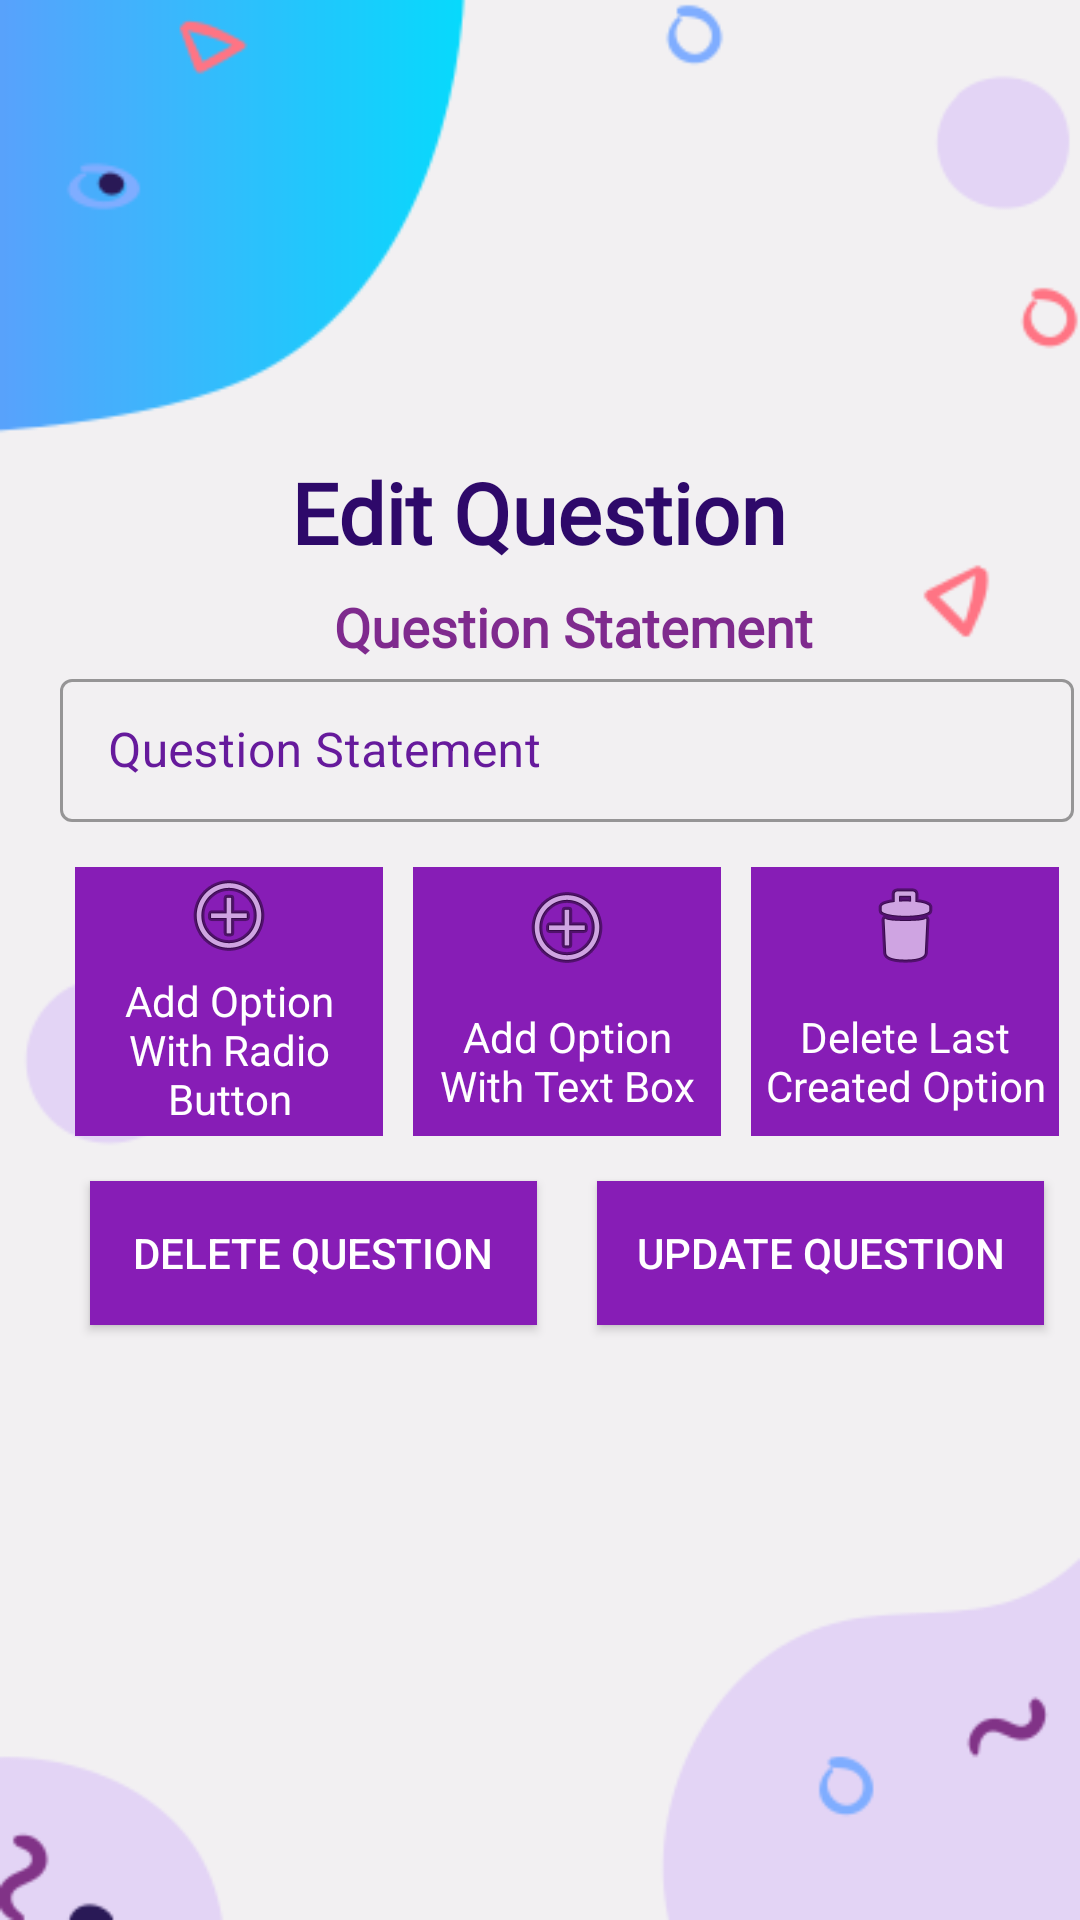

Produce the Android XML layout that renders to this screen, including the resource entries it uses.
<!-- AndroidManifest.xml: application theme Theme.Census2021 -->
<!-- res/layout/activity_edit_question.xml -->
<?xml version="1.0" encoding="utf-8"?>
<androidx.constraintlayout.widget.ConstraintLayout xmlns:android="http://schemas.android.com/apk/res/android"
    xmlns:app="http://schemas.android.com/apk/res-auto"
    xmlns:tools="http://schemas.android.com/tools"
    android:layout_width="match_parent"
    android:layout_height="match_parent"
    android:background="@drawable/background"
    tools:context=".EditQuestion">


    <ImageView
        android:id="@+id/imageView"
        android:layout_width="120dp"
        android:layout_height="120dp"
        android:layout_marginTop="32dp"
        app:layout_constraintEnd_toEndOf="parent"
        app:layout_constraintHorizontal_bias="0.498"
        app:layout_constraintStart_toStartOf="parent"
        app:layout_constraintTop_toTopOf="parent"
        app:srcCompat="@drawable/logo" />

    <TextView
        android:id="@+id/SurveyNameText"
        android:layout_width="wrap_content"
        android:layout_height="wrap_content"
        android:fontFamily="@font/roboto_medium"
        android:gravity="center|center_horizontal"
        android:paddingBottom="20dp"
        android:text="Edit Question"
        android:textColor="#FF2E096A"
        android:textColorHint="#FFFFFF"
        android:textSize="28sp"
        android:textStyle="bold"
        app:layout_constraintEnd_toEndOf="parent"
        app:layout_constraintHorizontal_bias="0.497"
        app:layout_constraintStart_toStartOf="parent"
        app:layout_constraintTop_toBottomOf="@+id/imageView" />

    <ScrollView
        android:layout_width="378dp"
        android:layout_height="456dp"
        app:layout_constraintBottom_toBottomOf="parent"
        app:layout_constraintTop_toBottomOf="@+id/SurveyNameText"
        tools:layout_editor_absoluteX="16dp">

        <LinearLayout
            android:id="@+id/linearLayout"
            android:layout_width="match_parent"
            android:layout_height="wrap_content"
            android:orientation="vertical"
            android:paddingLeft="20dp"
            android:paddingRight="20dp">

            <TextView
                android:id="@+id/ghf"
                android:layout_width="match_parent"
                android:layout_height="wrap_content"
                android:fontFamily="@font/roboto_medium"
                android:gravity="center"
                android:text=" Question Statement"
                android:textColor="#FF7F2A8E"
                android:textColorHint="#FFFFFF"
                android:textSize="18sp"
                android:textStyle="bold" />

            <com.google.android.material.textfield.TextInputLayout
                android:id="@+id/editTextTextEmail"
                style="@style/Widget.MaterialComponents.TextInputLayout.OutlinedBox.Dense"
                android:layout_width="match_parent"
                android:layout_height="wrap_content"
                android:textColorHint="#661A9C"
                app:hintTextColor="#661A9C">

                <com.google.android.material.textfield.TextInputEditText
                    android:layout_width="match_parent"
                    android:layout_height="wrap_content"
                    android:layout_marginTop="10dp"
                    android:layout_marginBottom="10dp"
                    android:hint="Question Statement"
                    android:inputType="textAutoCorrect|textMultiLine"
                    android:textColorHint="#FF7F2A8E" />
            </com.google.android.material.textfield.TextInputLayout>

            <LinearLayout
                android:layout_width="match_parent"
                android:layout_height="match_parent"
                android:orientation="vertical">

                <LinearLayout
                    android:layout_width="match_parent"
                    android:layout_height="match_parent"
                    android:orientation="horizontal">

                    <LinearLayout
                        android:id="@+id/optionlayout"
                        android:layout_width="match_parent"
                        android:layout_height="match_parent"
                        android:orientation="vertical"></LinearLayout>
                </LinearLayout>

                <LinearLayout
                    android:layout_width="match_parent"
                    android:layout_height="match_parent"
                    android:orientation="horizontal">

                    <LinearLayout
                        android:id="@+id/button1"
                        android:layout_width="match_parent"
                        android:layout_height="match_parent"
                        android:layout_marginStart="5dp"
                        android:layout_marginLeft="5dp"
                        android:layout_marginTop="5dp"
                        android:layout_marginEnd="5dp"
                        android:layout_marginRight="5dp"
                        android:layout_marginBottom="5dp"
                        android:layout_weight="1"
                        android:background="#FF871DB6"
                        android:orientation="vertical">

                        <ImageView
                            android:id="@+id/img1"
                            android:layout_width="wrap_content"
                            android:layout_height="wrap_content"
                            android:layout_gravity="center"
                            android:layout_weight="1"
                            app:srcCompat="@android:drawable/ic_menu_add" />

                        <TextView
                            android:id="@+id/textView"
                            android:layout_width="match_parent"
                            android:layout_height="wrap_content"
                            android:layout_weight="1"
                            android:gravity="center"
                            android:paddingLeft="3dp"
                            android:paddingTop="3dp"
                            android:paddingRight="3dp"
                            android:paddingBottom="3dp"
                            android:text="Add Option With Radio Button"
                            android:textColor="#FFFFFF" />
                    </LinearLayout>

                    <LinearLayout
                        android:id="@+id/button2"
                        android:layout_width="match_parent"
                        android:layout_height="match_parent"
                        android:layout_marginStart="5dp"
                        android:layout_marginLeft="5dp"
                        android:layout_marginTop="5dp"
                        android:layout_marginEnd="5dp"
                        android:layout_marginRight="5dp"
                        android:layout_marginBottom="5dp"
                        android:layout_weight="1"
                        android:background="#FF871DB6"
                        android:orientation="vertical">

                        <ImageView
                            android:id="@+id/img2"
                            android:layout_width="wrap_content"
                            android:layout_height="wrap_content"
                            android:layout_gravity="center"
                            android:layout_weight="1"
                            app:srcCompat="@android:drawable/ic_menu_add" />

                        <TextView
                            android:id="@+id/textView3"
                            android:layout_width="match_parent"
                            android:layout_height="wrap_content"
                            android:layout_weight="1"
                            android:gravity="center"
                            android:paddingLeft="3dp"
                            android:paddingTop="3dp"
                            android:paddingRight="3dp"
                            android:paddingBottom="3dp"
                            android:text="Add Option With Text Box"
                            android:textColor="#FFFFFF" />
                    </LinearLayout>

                    <LinearLayout
                        android:id="@+id/button5"
                        android:layout_width="match_parent"
                        android:layout_height="match_parent"
                        android:layout_marginStart="5dp"
                        android:layout_marginLeft="5dp"
                        android:layout_marginTop="5dp"
                        android:layout_marginEnd="5dp"
                        android:layout_marginRight="5dp"
                        android:layout_marginBottom="5dp"
                        android:layout_weight="1"
                        android:background="#FF871DB6"
                        android:orientation="vertical">

                        <ImageView
                            android:id="@+id/img5"
                            android:layout_width="wrap_content"
                            android:layout_height="wrap_content"
                            android:layout_gravity="center"
                            android:layout_weight="1"
                            app:srcCompat="@android:drawable/ic_menu_delete" />

                        <TextView
                            android:id="@+id/textView4"
                            android:layout_width="match_parent"
                            android:layout_height="wrap_content"
                            android:layout_gravity="center"
                            android:layout_weight="1"
                            android:gravity="center"
                            android:paddingLeft="3dp"
                            android:paddingTop="3dp"
                            android:paddingRight="3dp"
                            android:paddingBottom="3dp"
                            android:text="Delete Last Created Option"
                            android:textColor="#FFFFFF" />
                    </LinearLayout>
                </LinearLayout>
            </LinearLayout>


            <LinearLayout
                android:layout_width="match_parent"
                android:layout_height="match_parent"
                android:orientation="horizontal">

                <androidx.appcompat.widget.AppCompatButton
                    android:id="@+id/button3"
                    android:layout_width="118dp"
                    android:layout_height="wrap_content"
                    android:layout_margin="10dp"
                    android:layout_weight="1"
                    android:background="#FF871DB6"
                    android:padding="10dp"
                    android:text="Delete Question"
                    android:textColor="#FFFFFF" />

                <androidx.appcompat.widget.AppCompatButton
                    android:id="@+id/button4"
                    android:layout_width="118dp"
                    android:layout_height="wrap_content"
                    android:layout_margin="10dp"
                    android:layout_weight="1"
                    android:background="#FF871DB6"
                    android:padding="10dp"
                    android:text="Update Question"
                    android:textColor="#FFFFFF" />
            </LinearLayout>

        </LinearLayout>
    </ScrollView>
</androidx.constraintlayout.widget.ConstraintLayout>
<!-- resources referenced by this layout -->
<resources>
  <!-- drawable background: png bitmap (drawable-v24, 16443 bytes) -->
  <style name="Theme.Census2021" parent="Theme.MaterialComponents.Light.DarkActionBar">
          
          <item name="colorPrimary">@color/purple_500</item>
          <item name="colorPrimaryVariant">@color/purple_700</item>
          <item name="colorOnPrimary">@color/white</item>
          
          <item name="colorSecondary">@color/teal_200</item>
          <item name="colorSecondaryVariant">@color/teal_700</item>
          <item name="colorOnSecondary">@color/black</item>
          
          <item name="android:statusBarColor" tools:targetApi="l">?attr/colorPrimaryVariant</item>
          
      </style>
  <color name="purple_500">#FF6200EE</color>
  <color name="purple_700">#FF3700B3</color>
  <color name="white">#FFFFFFFF</color>
  <color name="teal_200">#FF03DAC5</color>
  <color name="teal_700">#FF018786</color>
  <color name="black">#FF000000</color>
</resources>
